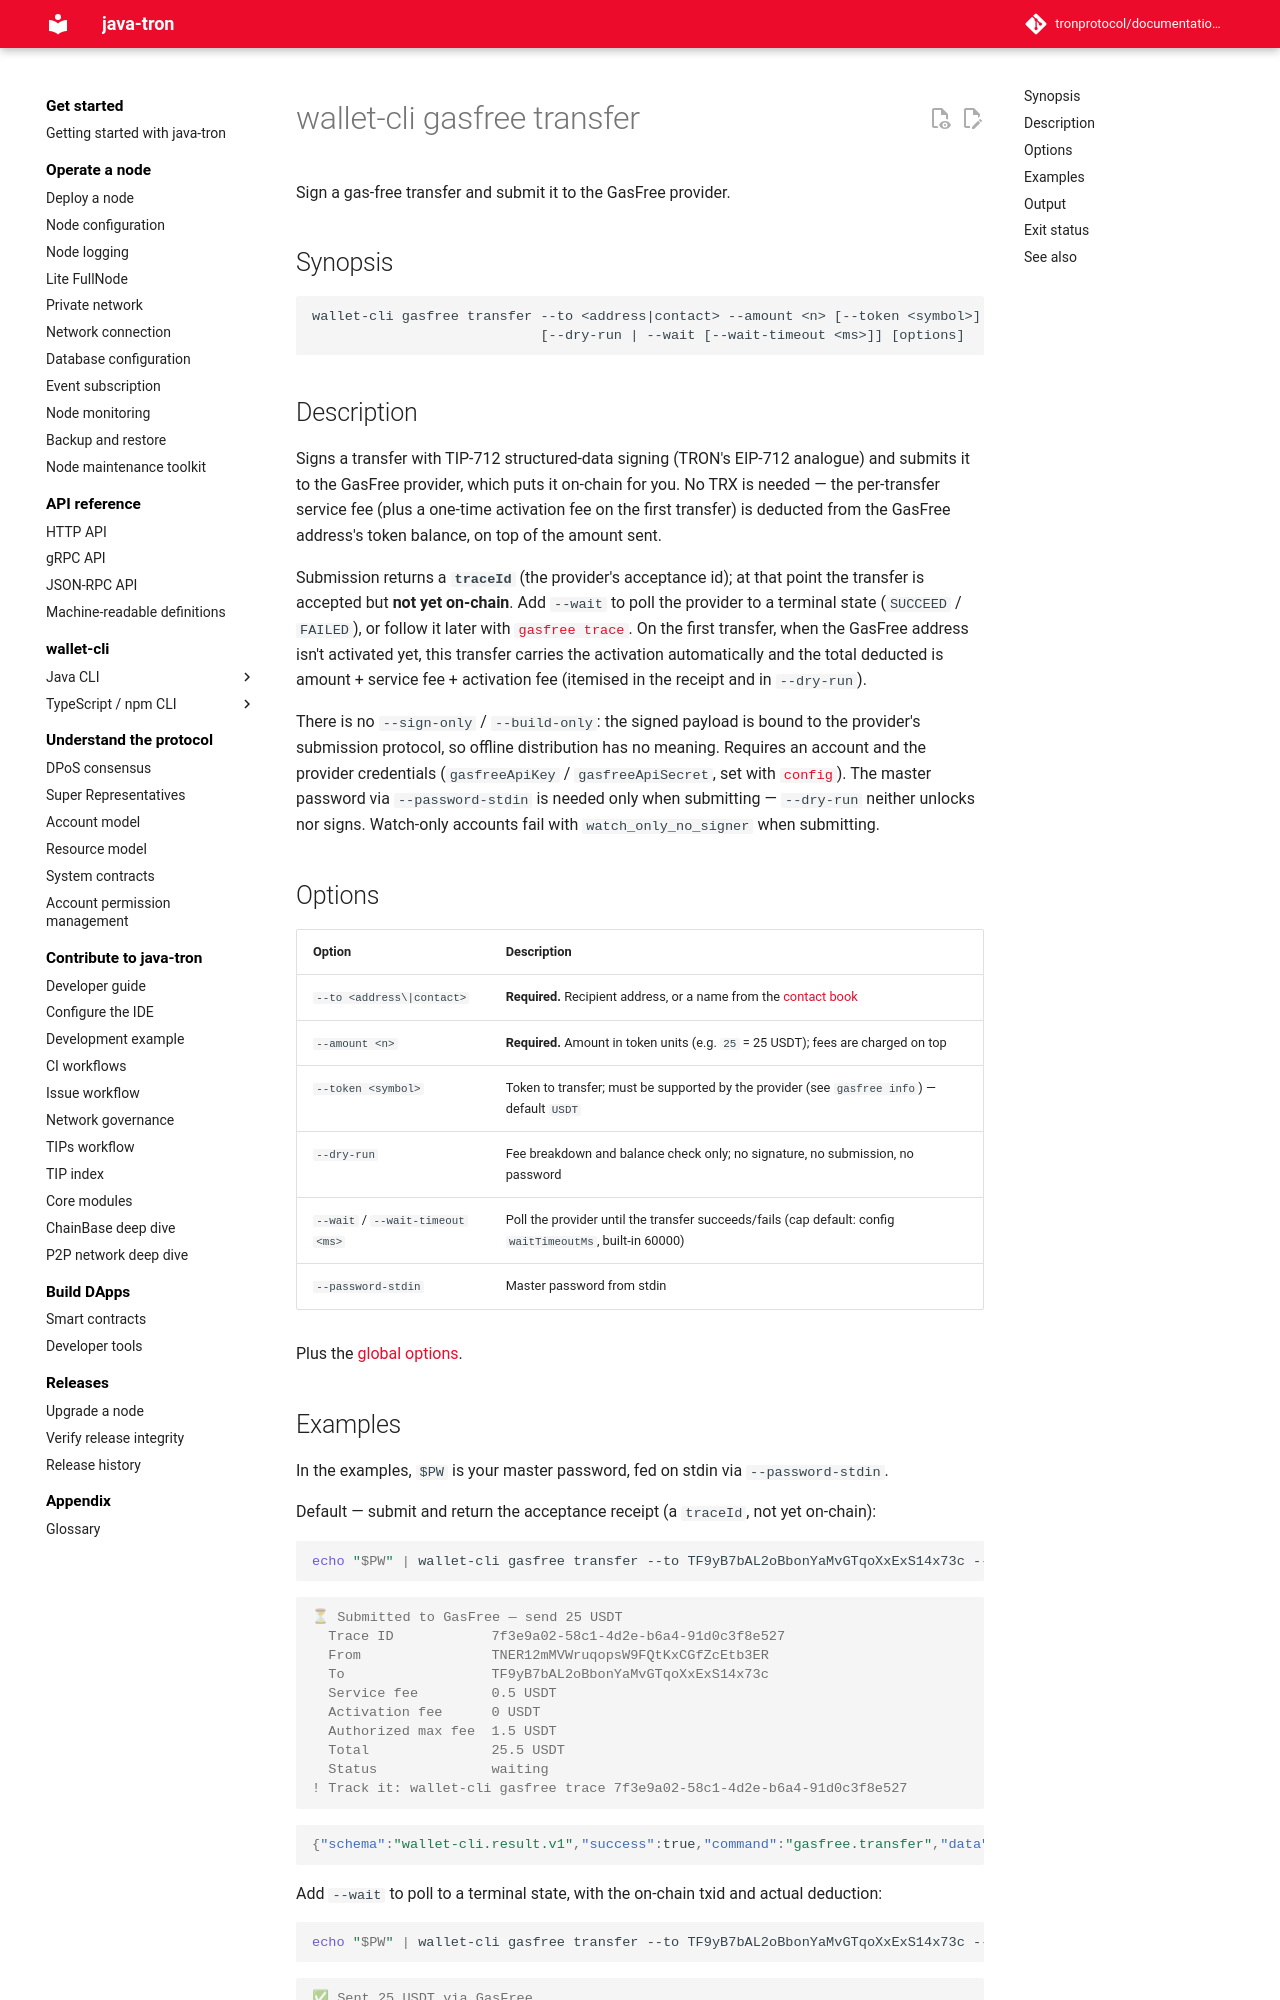

repository: tronprotocol/documentation-en · page: clients/wallet-cli/typescript/commands/gasfree/transfer/index.html · generator: mkdocs

# wallet-cli gasfree transfer

Sign a gas-free transfer and submit it to the GasFree provider.

## Synopsis

```
wallet-cli gasfree transfer --to <address|contact> --amount <n> [--token <symbol>]
                            [--dry-run | --wait [--wait-timeout <ms>]] [options]
```

## Description

Signs a transfer with TIP-712 structured-data signing (TRON's EIP-712 analogue) and submits it to the GasFree provider, which puts it on-chain for you. No TRX is needed — the per-transfer service fee (plus a one-time activation fee on the first transfer) is deducted from the GasFree address's token balance, on top of the amount sent.

Submission returns a **`traceId`** (the provider's acceptance id); at that point the transfer is accepted but **not yet on-chain**. Add `--wait` to poll the provider to a terminal state (`SUCCEED` / `FAILED`), or follow it later with [`gasfree trace`](trace.md). On the first transfer, when the GasFree address isn't activated yet, this transfer carries the activation automatically and the total deducted is amount + service fee + activation fee (itemised in the receipt and in `--dry-run`).

There is no `--sign-only` / `--build-only`: the signed payload is bound to the provider's submission protocol, so offline distribution has no meaning. Requires an account and the provider credentials (`gasfreeApiKey` / `gasfreeApiSecret`, set with [`config`](../config.md)). The master password via `--password-stdin` is needed only when submitting — `--dry-run` neither unlocks nor signs. Watch-only accounts fail with `watch_only_no_signer` when submitting.

## Options

| Option | Description |
|---|---|
| `--to <address\|contact>` | **Required.** Recipient address, or a name from the [contact book](../contact/index.md) |
| `--amount <n>` | **Required.** Amount in token units (e.g. `25` = 25 USDT); fees are charged on top |
| `--token <symbol>` | Token to transfer; must be supported by the provider (see `gasfree info`) — default `USDT` |
| `--dry-run` | Fee breakdown and balance check only; no signature, no submission, no password |
| `--wait` / `--wait-timeout <ms>` | Poll the provider until the transfer succeeds/fails (cap default: config `waitTimeoutMs`, built-in 60000) |
| `--password-stdin` | Master password from stdin |

Plus the [global options](../index.md#global-options-every-command).
